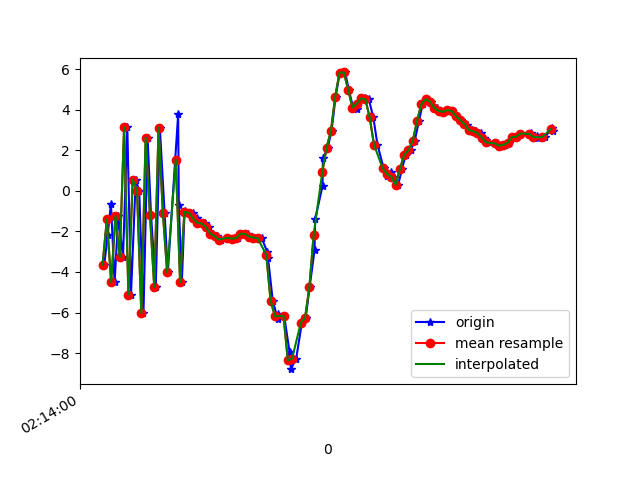

Data behind this chart, as committed beside it:
1617848041048, 543684605881947, -3.6473827, 1.5984766, 8.4065
1617848041064, 543684625112717, -2.162, 1.618, -7.355
1617848041079, 543684644343487, -0.638, 2.32, 9.313
1617848041096, 543684663574257, -4.513, 1.535, -6.623
1617848041113, 543684682805027, -1.256, 2.06, 8.715
1617848041135, 543684702035797, -3.258, 1.594, -6.513
1617848041155, 543684721266567, 3.132, 2.906, 6.345
1617848041172, 543684740497337, -5.115, 0.9501, 2.713
1617848041194, 543684759728107, 0.5515, 2.222, -4.781
1617848041210, 543684778958877, 0.01258, 2.185, 9.776
1617848041230, 543684798189647, -6.03, 0.9779, -2.307
1617848041249, 543684817420417, 2.63, 2.573, -0.8984
1617848041265, 543684836651187, -1.177, 1.696, 10.43
1617848041287, 543684855881957, -4.743, 0.6701, -2.484
1617848041306, 543684875112727, 3.124, 2.44, 0.7758
1617848041328, 543684894343497, -1.082, 1.489, 10.32
1617848041343, 543684913574267, -4.023, 0.6502, -3.338
1617848041391, 543684932805037, 3.775, 2.011, 0.1073
1617848041394, 543684952035807, -0.7074, 0.4053, 10.7
1617848041408, 543684971266577, -4.506, -0.692, -0.6953
1617848041421, 543684990497347, -0.9738, 0.1825, 0.02238
1617848041439, 543685009728117, -1.101, -0.3638, 2.111
1617848041458, 543685028958887, -1.079, -0.4124, 3
1617848041478, 543685048189657, -1.359, -0.1363, 2.816
1617848041495, 543685067420427, -1.578, -0.3733, 2.267
1617848041514, 543685086651197, -1.607, -0.5961, 2.301
1617848041535, 543685105881967, -1.797, -0.04942, 1.937
1617848041552, 543685125112737, -2.105, 0.6358, 1.461
1617848041571, 543685144343507, -2.234, 0.7977, 1.239
1617848041592, 543685163574277, -2.4, 0.1559, 0.5882
1617848041622, 543685182805047, -2.312, 0.6832, 0.6656
1617848041644, 543685202035817, -2.356, 1.054, 0.5103
1617848041657, 543685221266587, -2.357, 1.648, 0.2975
1617848041669, 543685240497357, -2.333, 1.947, 0.03391
1617848041689, 543685259728127, -2.116, 1.752, 0.01206
1617848041714, 543685278958897, -2.122, 1.879, 0.3176
1617848041733, 543685298189667, -2.253, 2.45, 0.8864
1617848041756, 543685317420437, -2.303, 3.077, 1.244
1617848041779, 543685336651207, -2.335, 3.795, 1.678
1617848041804, 543685355881977, -3, 5.11, 7.437
1617848041808, 543685375112747, -3.299, 8.749, 9.452
1617848041830, 543685394343517, -5.409, 11.71, 10.07
1617848041853, 543685413574287, -6.317, 10.52, 12.58
1617848041856, 543685432805057, -6.062, 7.783, 14.51
1617848041883, 543685452035827, -6.17, 5.252, 13.54
1617848041908, 543685471266597, -7.94, 4.009, 9.913
1617848041914, 543685490497367, -8.795, 2.099, 5.219
1617848041939, 543685509728137, -8.269, -1.602, 3.731
1617848041965, 543685528958907, -6.514, -2.299, 0.9715
1617848041983, 543685548189677, -6.263, -2.095, -1.171
1617848042001, 543685567420447, -4.761, -0.5429, -4.636
1617848042024, 543685586651217, -2.929, 0.2595, -9.896
1617848042027, 543685605881987, -1.385, 0.5055, -11.68
1617848042061, 543685625112757, 0.2342, 1.4, -12.55
1617848042063, 543685644343527, 1.604, 2.39, -12.82
1617848042085, 543685663696201, 2.131, 2.927, -11.71
1617848042103, 543685682926971, 2.954, 3.399, -10.52
1617848042122, 543685702157741, 4.651, 3.818, -8.804
1617848042141, 543685721388511, 5.834, 4.093, -7.248
1617848042166, 543685740619281, 5.842, 3.875, -6.543
1617848042183, 543685759850051, 4.994, 3.211, -5.349
... 49 more rows
